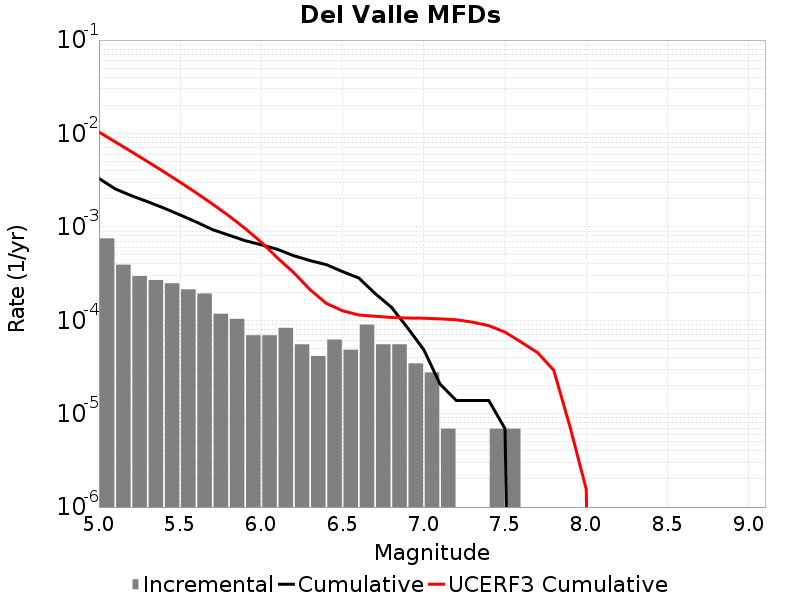

The table this chart was drawn from, first rows:
Magnitude, Incremental Rate, Cumulative Rate, UCERF3 Cumulative Rate
5.05, 7.531137E-4, 0.003303, 0.01034
5.15, 3.938301E-4, 0.00255, 0.008132
5.25, 2.970999E-4, 0.002156, 0.00638
5.35, 2.694627E-4, 0.001859, 0.004987
5.45, 2.487348E-4, 0.001589, 0.003881
5.55, 2.141883E-4, 0.00134, 0.003003
5.65, 1.934604E-4, 0.001126, 0.002305
5.75, 1.174581E-4, 9.327555E-4, 0.001751
5.85, 1.036395E-4, 8.1529736E-4, 0.001311
5.95, 6.9092996E-5, 7.1165786E-4, 9.6094765E-4
6.05, 6.9092996E-5, 6.425649E-4, 6.8315223E-4
6.15, 8.2911596E-5, 5.734719E-4, 4.6312375E-4
6.25, 5.52744E-5, 4.905603E-4, 3.2275167E-4
6.35, 4.1455798E-5, 4.3528588E-4, 2.1234198E-4
6.45, 6.21837E-5, 3.938301E-4, 1.515022E-4
6.55, 4.83651E-5, 3.3164638E-4, 1.2620934E-4
6.65, 8.98209E-5, 2.832813E-4, 1.1386139E-4
6.75, 5.52744E-5, 1.934604E-4, 1.1041064E-4
6.85, 5.52744E-5, 1.3818599E-4, 1.0712946E-4
6.95, 3.4546498E-5, 8.2911596E-5, 1.0561199E-4
7.05, 2.76372E-5, 4.83651E-5, 1.05218875E-4
7.15, 6.9093E-6, 2.0727899E-5, 1.0351951E-4
7.25, 0.0, 1.38186E-5, 1.0119088E-4
7.35, 0.0, 1.38186E-5, 9.538756E-5
7.45, 6.9093E-6, 1.38186E-5, 8.752637E-5
7.55, 6.9093E-6, 6.9093E-6, 7.459596E-5
7.65, 0.0, 0.0, 5.825307E-5
7.75, 0.0, 0.0, 4.5058678E-5
7.85, 0.0, 0.0, 2.9157374E-5
7.95, 0.0, 0.0, 7.2388475E-6
8.05, 0.0, 0.0, 1.5472061E-6
8.15, 0.0, 0.0, 0.0
8.25, 0.0, 0.0, 0.0
8.35, 0.0, 0.0, 0.0
8.45, 0.0, 0.0, 0.0
8.55, 0.0, 0.0, 0.0
8.65, 0.0, 0.0, 0.0
8.75, 0.0, 0.0, 0.0
8.85, 0.0, 0.0, 0.0
8.95, 0.0, 0.0, 0.0
9.05, 0.0, 0.0, 0.0
